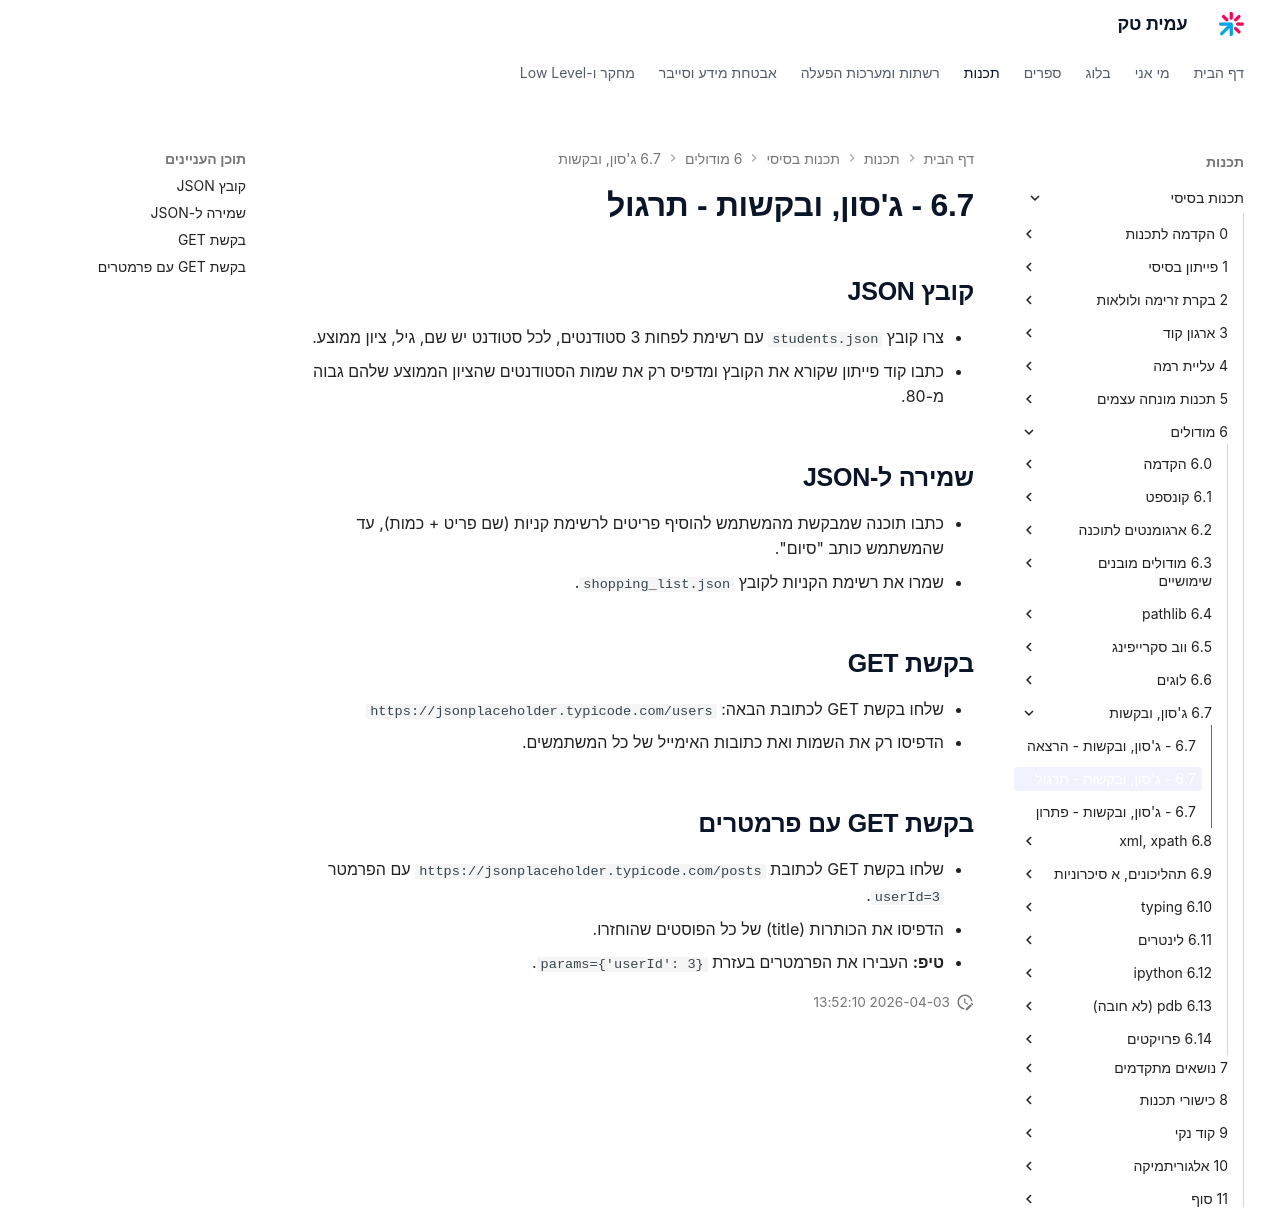

repository: AmitPinchasi/amittech · page: תכנות-בסיסי/6 - מודולים/6.7 - ג'סון, ובקשות/6.7 - ג'סון, ובקשות - תרגול/index.html · generator: mkdocs

## קובץ JSON
- צרו קובץ `students.json` עם רשימת לפחות 3 סטודנטים, לכל סטודנט יש שם, גיל, ציון ממוצע.
- כתבו קוד פייתון שקורא את הקובץ ומדפיס רק את שמות הסטודנטים שהציון הממוצע שלהם גבוה מ-80.

## שמירה ל-JSON
- כתבו תוכנה שמבקשת מהמשתמש להוסיף פריטים לרשימת קניות (שם פריט + כמות), עד שהמשתמש כותב "סיום".
- שמרו את רשימת הקניות לקובץ `shopping_list.json`.

## בקשת GET
- שלחו בקשת GET לכתובת הבאה: `https://jsonplaceholder.typicode.com/users`
- הדפיסו רק את השמות ואת כתובות האימייל של כל המשתמשים.

## בקשת GET עם פרמטרים
- שלחו בקשת GET לכתובת `https://jsonplaceholder.typicode.com/posts` עם הפרמטר `userId=3`.
- הדפיסו את הכותרות (title) של כל הפוסטים שהוחזרו.
- **טיפ:** העבירו את הפרמטרים בעזרת `params={'userId': 3}`.
